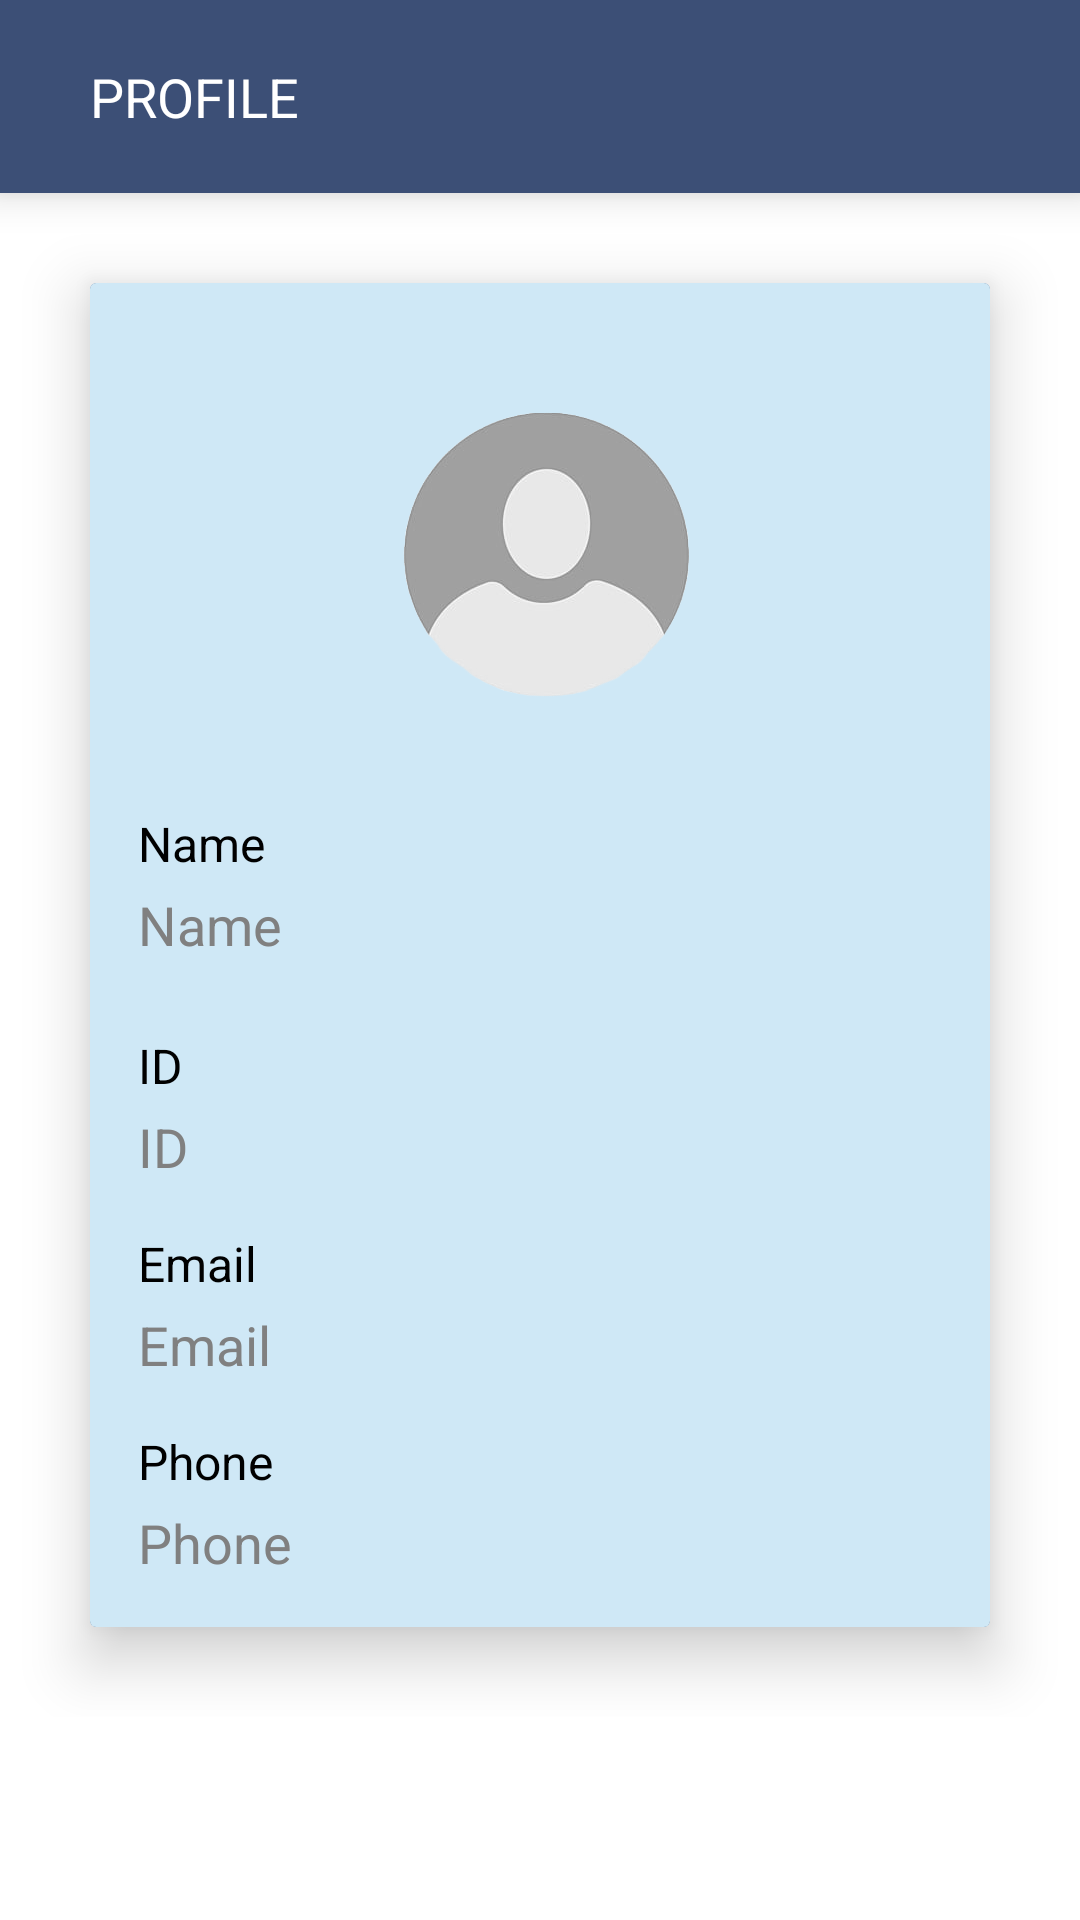

Android layout source for this screen:
<!-- AndroidManifest.xml: application theme Theme.Splash -->
<!-- res/layout/fragment_profile.xml -->
<?xml version="1.0" encoding="utf-8"?>
<FrameLayout xmlns:android="http://schemas.android.com/apk/res/android"
    xmlns:tools="http://schemas.android.com/tools"
    xmlns:app="http://schemas.android.com/apk/res-auto"
    android:layout_width="match_parent"
    android:layout_height="match_parent"
    tools:context=".ProfileFragment">


    <ScrollView xmlns:android="http://schemas.android.com/apk/res/android"
        android:layout_width="match_parent"
        android:layout_height="match_parent"
        android:background="@color/white">

        <LinearLayout
            android:layout_width="match_parent"
            android:layout_height="match_parent"
            android:orientation="vertical">


        <LinearLayout
            android:layout_width="match_parent"
            android:layout_height="wrap_content"
            android:orientation="vertical"
            android:background="@drawable/background_3d"
            android:elevation="8dp">
            
            <LinearLayout
                android:layout_width="match_parent"
                android:layout_height="wrap_content"
                android:orientation="horizontal"
                android:gravity="center_vertical"
                android:padding="20dp"
                android:background="@color/blue_sapphire">

                <ImageView
                    android:layout_width="wrap_content"
                    android:layout_height="wrap_content"
                    android:src="@drawable/ic_baseline_arrow_back_24"
                    android:contentDescription="Back"
                    android:id="@+id/back_profile"/>

                <TextView
                    android:layout_width="wrap_content"
                    android:layout_height="wrap_content"
                    android:text="PROFILE"
                    android:textSize="18sp"
                    android:textColor="@color/white"
                    android:layout_marginStart="10dp" />
            </LinearLayout>
        </LinearLayout>

            <androidx.cardview.widget.CardView
                android:layout_width="match_parent"
                android:layout_height="match_parent"
                android:layout_margin="30dp"
                android:layout_marginTop="100dp"
                android:background="@drawable/background_3d"
                app:cardBackgroundColor="@color/blue_sapphire"
                android:elevation="20dp"
                android:layout_gravity="center"
                android:padding="20dp"
                app:cardElevation="12dp">

        <RelativeLayout xmlns:android="http://schemas.android.com/apk/res/android"
            android:layout_width="match_parent"
            android:layout_height="match_parent"
            android:padding="16dp"
            android:background="@color/blue1">

            
            <ImageView
                android:id="@+id/profile_image"
                android:layout_width="120dp"
                android:layout_height="120dp"
                android:layout_centerHorizontal="true"
                android:layout_marginTop="16dp"
                android:clickable="true"
                android:focusable="true"
                android:layout_gravity="center"
                android:scaleType="centerCrop"
                android:src="@drawable/profile_placeholder" />

            
            <ImageButton
                android:id="@+id/edit_profile_image"
                android:layout_width="40dp"
                android:layout_height="40dp"
                android:layout_alignBottom="@id/profile_image"
                android:layout_alignEnd="@id/profile_image"
                android:layout_marginEnd="8dp"
                android:background="@android:color/transparent"
                android:contentDescription="@string/edit_profile"
                android:src="@drawable/ic_baseline_edit_24" />

            
            <TextView
                android:id="@+id/name_label"
                android:layout_width="wrap_content"
                android:layout_height="wrap_content"
                android:layout_below="@id/profile_image"
                android:layout_marginTop="24dp"
                android:text="@string/name"
                android:textColor="@color/black"
                android:textSize="16sp" />

            
            <TextView
                android:id="@+id/name"
                android:layout_width="match_parent"
                android:layout_height="wrap_content"
                android:layout_below="@id/name_label"
                android:layout_marginTop="4dp"
                android:text="@string/name"
                android:textColor="@color/dark_gray"
                android:textSize="18sp" />

            
            <TextView
                android:id="@+id/id_label"
                android:layout_width="wrap_content"
                android:layout_height="wrap_content"
                android:layout_below="@id/name"
                android:layout_marginTop="24dp"
                android:text="@string/ID"
                android:textColor="@color/black"
                android:textSize="16sp" />

            
            <TextView
                android:id="@+id/id"
                android:layout_width="match_parent"
                android:layout_height="wrap_content"
                android:layout_below="@id/id_label"
                android:layout_marginTop="4dp"
                android:text="@string/ID"
                android:textColor="@color/dark_gray"
                android:textSize="18sp" />

            
            <TextView
                android:id="@+id/email_label"
                android:layout_width="wrap_content"
                android:layout_height="wrap_content"
                android:layout_below="@id/id"
                android:layout_marginTop="16dp"
                android:text="@string/email"
                android:textColor="@color/black"
                android:textSize="16sp" />

            
            <TextView
                android:id="@+id/email"
                android:layout_width="match_parent"
                android:layout_height="wrap_content"
                android:layout_below="@id/email_label"
                android:layout_marginTop="4dp"
                android:text="@string/email"
                android:textColor="@color/dark_gray"
                android:textSize="18sp" />

            
            <TextView
                android:id="@+id/phone_label"
                android:layout_width="wrap_content"
                android:layout_height="wrap_content"
                android:layout_below="@id/email"
                android:layout_marginTop="16dp"
                android:text="@string/phone"
                android:textColor="@color/black"
                android:textSize="16sp" />

            
            <TextView
                android:id="@+id/phone"
                android:layout_width="match_parent"
                android:layout_height="wrap_content"
                android:layout_below="@id/phone_label"
                android:layout_marginTop="4dp"
                android:text="@string/phone"
                android:textColor="@color/dark_gray"
                android:textSize="18sp" />

        </RelativeLayout>
            </androidx.cardview.widget.CardView>

        </LinearLayout>

    </ScrollView>


</FrameLayout>
<!-- resources referenced by this layout -->
<resources>
  <color name="black">#FF000000</color>
  <color name="blue1">#CFE8F6</color>
  <color name="blue_sapphire">#3c4f76</color>
  <color name="dark_gray">#808080</color>
  <color name="white">#FFFFFFFF</color>
  <!-- drawable background_3d (drawable) -->
  <layer-list xmlns:android="http://schemas.android.com/apk/res/android">
      <item>
          <shape android:shape="rectangle">
              <gradient
                  android:startColor="#e0e0e0"
                  android:endColor="#ffffff"
                  android:angle="45"/>
          </shape>
      </item>
      <item android:bottom="4dp" android:right="4dp">
          <shape android:shape="rectangle">
              <solid android:color="#cccccc"/>
          </shape>
      </item>
  </layer-list>
  <!-- drawable profile_placeholder: png bitmap (drawable-v24, 31335 bytes) -->
  <string name="ID">ID</string>
  <string name="edit_profile">Edit Profile</string>
  <string name="email">Email</string>
  <string name="name">Name</string>
  <string name="phone">Phone</string>
  <style name="Theme.Splash" parent="Theme.AppCompat.Light.NoActionBar">
          
          <item name="colorPrimary">@color/blue_sapphire</item>
          <item name="colorPrimaryVariant">@color/blue</item>
          <item name="colorOnPrimary">@color/white</item>
          <item name="android:windowSplashScreenBackground">@drawable/splash_background</item>
          <item name="android:windowSplashScreenAnimatedIcon">@mipmap/ic_launcher_round</item>
          <item name="android:windowNoTitle">true</item>
          <item name="android:windowFullscreen">true</item>
          <item name="android:windowSplashScreenAnimationDuration">300</item>
          <item name="android:windowDisablePreview">true</item>
          <item name="android:windowIsTranslucent">true</item>
  
          
          <item name="android:statusBarColor" tools:targetApi="l">#00000000</item>
          <item name="android:navigationBarColor">@color/blue</item>
          <item name="android:windowLightStatusBar">false</item>
  
          
      </style>
  <color name="blue">#7DA7D9</color>
  <!-- drawable splash_background (drawable-v24) -->
  <?xml version="1.0" encoding="utf-8"?>
  <layer-list xmlns:android="http://schemas.android.com/apk/res/android">
      <item android:drawable="@color/teal_200"/>
      <item>
          <bitmap
              android:src="@drawable/logo"
              android:tileMode="disabled"
              android:gravity="center"/>
      </item>
  </layer-list>
  <color name="teal_200">#FF03DAC5</color>
  <!-- drawable logo: png bitmap (drawable-v24, 126115 bytes) -->
</resources>
